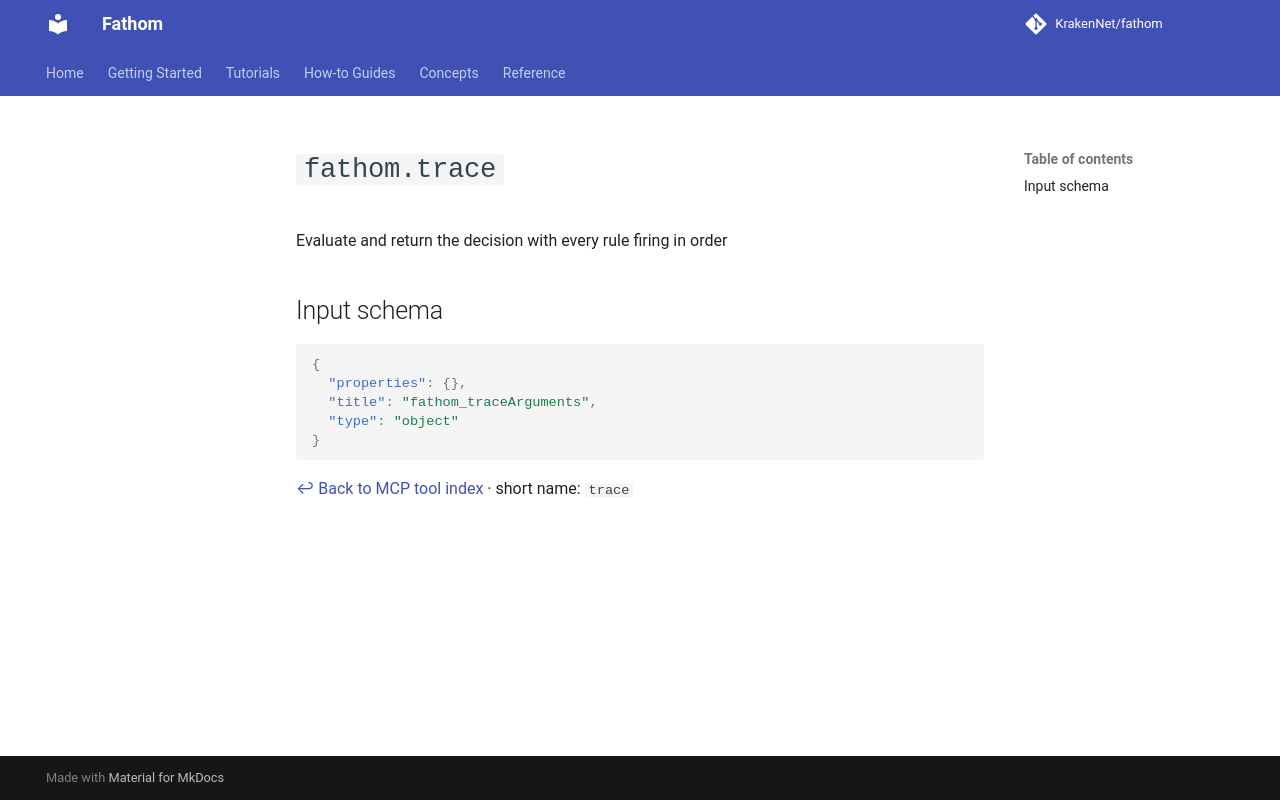

repository: KrakenNet/fathom · page: 0.14/reference/mcp/trace/index.html · generator: mkdocs

---
title: fathom.trace
summary: MCP tool — fathom.trace
audience: [agent-engineers]
diataxis: reference
status: stable
last_verified: 2026-04-15
---

# `fathom.trace`

Evaluate and return the decision with every rule firing in order

## Input schema

```json
{
  "properties": {},
  "title": "fathom_traceArguments",
  "type": "object"
}
```

[↩ Back to MCP tool index](./index.md) · short name: `trace`
